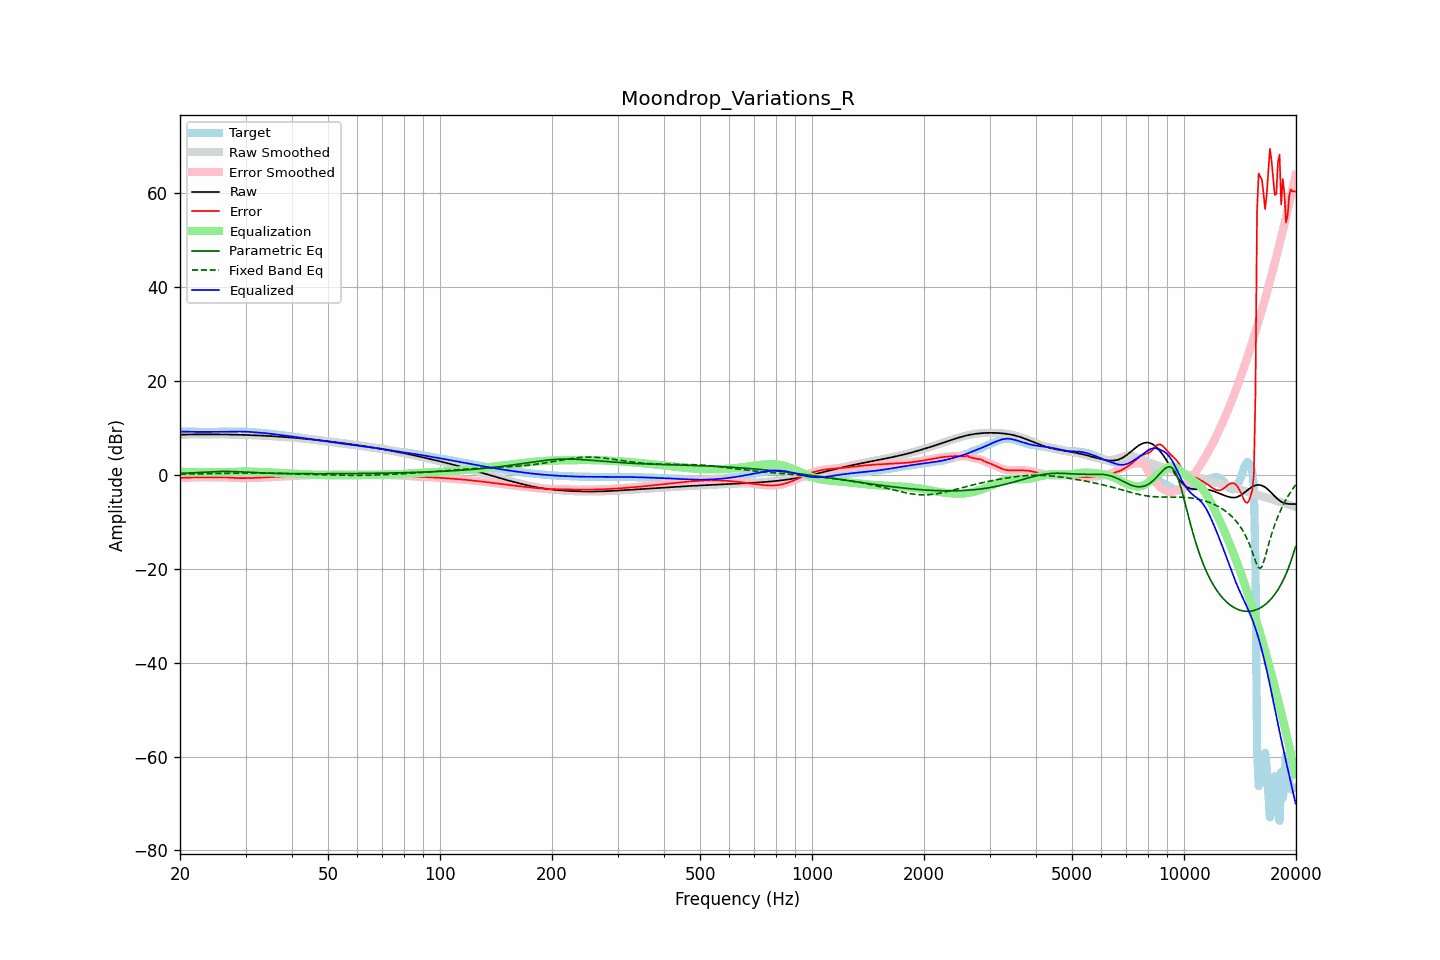

Source data for this figure (header and first rows):
frequency, raw, error, smoothed, error_smoothed, equalization, parametric_eq, fixed_band_eq, equalized_raw, equalized_smoothed, target
20.00, 8.55, -0.66, 8.55, -0.66, 0.67, 0.30, 0.15, 9.22, 9.21, 9.21
20.20, 8.56, -0.65, 8.56, -0.65, 0.65, 0.32, 0.15, 9.21, 9.21, 9.21
20.40, 8.57, -0.63, 8.57, -0.63, 0.63, 0.33, 0.16, 9.20, 9.20, 9.20
20.61, 8.57, -0.62, 8.57, -0.62, 0.62, 0.35, 0.16, 9.19, 9.19, 9.19
20.81, 8.58, -0.60, 8.58, -0.60, 0.60, 0.36, 0.17, 9.18, 9.18, 9.18
21.02, 8.59, -0.59, 8.59, -0.59, 0.59, 0.38, 0.17, 9.17, 9.17, 9.17
21.23, 8.59, -0.57, 8.59, -0.57, 0.58, 0.39, 0.18, 9.17, 9.17, 9.17
21.44, 8.60, -0.56, 8.60, -0.56, 0.56, 0.41, 0.18, 9.16, 9.16, 9.16
21.66, 8.60, -0.55, 8.60, -0.55, 0.55, 0.42, 0.19, 9.15, 9.15, 9.15
21.87, 8.60, -0.54, 8.60, -0.54, 0.55, 0.44, 0.20, 9.15, 9.15, 9.15
22.09, 8.61, -0.54, 8.61, -0.54, 0.54, 0.46, 0.20, 9.14, 9.14, 9.14
22.31, 8.61, -0.53, 8.61, -0.53, 0.53, 0.48, 0.21, 9.14, 9.14, 9.14
22.54, 8.61, -0.53, 8.61, -0.53, 0.53, 0.50, 0.21, 9.14, 9.14, 9.14
22.76, 8.61, -0.52, 8.61, -0.52, 0.52, 0.52, 0.22, 9.14, 9.14, 9.14
22.99, 8.62, -0.52, 8.62, -0.52, 0.52, 0.54, 0.23, 9.14, 9.14, 9.14
23.22, 8.62, -0.52, 8.62, -0.52, 0.52, 0.56, 0.23, 9.14, 9.14, 9.14
23.45, 8.62, -0.52, 8.62, -0.52, 0.52, 0.58, 0.24, 9.14, 9.14, 9.14
23.69, 8.62, -0.52, 8.62, -0.52, 0.52, 0.59, 0.25, 9.14, 9.14, 9.14
23.92, 8.62, -0.53, 8.62, -0.53, 0.53, 0.61, 0.25, 9.14, 9.14, 9.14
24.16, 8.62, -0.53, 8.62, -0.53, 0.53, 0.63, 0.26, 9.14, 9.14, 9.15
24.40, 8.62, -0.53, 8.62, -0.53, 0.53, 0.65, 0.27, 9.15, 9.15, 9.15
24.65, 8.61, -0.53, 8.61, -0.53, 0.53, 0.66, 0.28, 9.15, 9.15, 9.15
24.89, 8.61, -0.54, 8.61, -0.54, 0.53, 0.68, 0.28, 9.15, 9.15, 9.15
25.14, 8.61, -0.54, 8.61, -0.54, 0.54, 0.69, 0.29, 9.14, 9.15, 9.15
25.39, 8.61, -0.54, 8.61, -0.54, 0.54, 0.70, 0.30, 9.14, 9.14, 9.15
25.65, 8.60, -0.54, 8.60, -0.54, 0.54, 0.71, 0.31, 9.14, 9.14, 9.14
25.91, 8.60, -0.54, 8.60, -0.54, 0.54, 0.72, 0.31, 9.14, 9.14, 9.14
26.16, 8.59, -0.55, 8.59, -0.55, 0.55, 0.72, 0.32, 9.14, 9.14, 9.14
26.43, 8.59, -0.55, 8.59, -0.55, 0.55, 0.72, 0.33, 9.14, 9.14, 9.14
26.69, 8.58, -0.56, 8.58, -0.56, 0.56, 0.72, 0.33, 9.15, 9.15, 9.14
26.96, 8.58, -0.57, 8.58, -0.57, 0.58, 0.72, 0.34, 9.16, 9.16, 9.15
27.23, 8.57, -0.59, 8.57, -0.59, 0.59, 0.71, 0.35, 9.17, 9.17, 9.16
27.50, 8.57, -0.61, 8.57, -0.61, 0.61, 0.71, 0.35, 9.18, 9.18, 9.18
27.77, 8.56, -0.63, 8.56, -0.63, 0.63, 0.70, 0.36, 9.19, 9.19, 9.19
28.05, 8.55, -0.65, 8.55, -0.65, 0.65, 0.68, 0.37, 9.20, 9.20, 9.21
28.33, 8.54, -0.67, 8.54, -0.67, 0.67, 0.67, 0.37, 9.21, 9.21, 9.22
28.62, 8.53, -0.69, 8.53, -0.69, 0.68, 0.66, 0.38, 9.22, 9.22, 9.22
28.90, 8.53, -0.70, 8.53, -0.70, 0.69, 0.64, 0.38, 9.22, 9.22, 9.22
29.19, 8.52, -0.70, 8.52, -0.70, 0.70, 0.63, 0.38, 9.22, 9.22, 9.22
29.48, 8.51, -0.70, 8.51, -0.70, 0.71, 0.61, 0.39, 9.21, 9.21, 9.21
29.78, 8.50, -0.70, 8.50, -0.70, 0.71, 0.59, 0.39, 9.20, 9.20, 9.20
30.08, 8.49, -0.70, 8.49, -0.70, 0.70, 0.57, 0.39, 9.19, 9.19, 9.19
30.38, 8.47, -0.70, 8.47, -0.70, 0.70, 0.56, 0.39, 9.17, 9.17, 9.17
30.68, 8.46, -0.69, 8.46, -0.69, 0.69, 0.54, 0.39, 9.15, 9.15, 9.16
30.99, 8.45, -0.69, 8.45, -0.69, 0.68, 0.52, 0.39, 9.13, 9.13, 9.14
31.30, 8.44, -0.67, 8.44, -0.67, 0.67, 0.51, 0.39, 9.10, 9.10, 9.11
31.61, 8.42, -0.66, 8.42, -0.66, 0.65, 0.49, 0.39, 9.08, 9.08, 9.08
31.93, 8.41, -0.64, 8.41, -0.64, 0.64, 0.47, 0.39, 9.05, 9.05, 9.05
32.24, 8.40, -0.62, 8.40, -0.62, 0.63, 0.46, 0.39, 9.02, 9.02, 9.01
32.57, 8.38, -0.60, 8.38, -0.60, 0.61, 0.44, 0.38, 8.99, 8.99, 8.98
32.89, 8.37, -0.59, 8.37, -0.59, 0.60, 0.43, 0.38, 8.96, 8.96, 8.96
33.22, 8.35, -0.58, 8.35, -0.58, 0.58, 0.41, 0.37, 8.93, 8.93, 8.93
33.55, 8.33, -0.57, 8.33, -0.57, 0.57, 0.40, 0.37, 8.90, 8.90, 8.91
33.89, 8.32, -0.56, 8.32, -0.56, 0.55, 0.39, 0.36, 8.87, 8.87, 8.88
34.23, 8.30, -0.55, 8.30, -0.55, 0.54, 0.38, 0.35, 8.84, 8.84, 8.84
34.57, 8.28, -0.53, 8.28, -0.53, 0.52, 0.36, 0.35, 8.80, 8.80, 8.81
34.92, 8.26, -0.50, 8.26, -0.50, 0.50, 0.35, 0.34, 8.76, 8.76, 8.76
35.27, 8.24, -0.48, 8.24, -0.48, 0.48, 0.34, 0.33, 8.72, 8.72, 8.72
35.62, 8.22, -0.46, 8.22, -0.46, 0.46, 0.33, 0.32, 8.68, 8.68, 8.68
35.97, 8.20, -0.44, 8.20, -0.44, 0.44, 0.33, 0.32, 8.64, 8.64, 8.64
... 635 more rows
